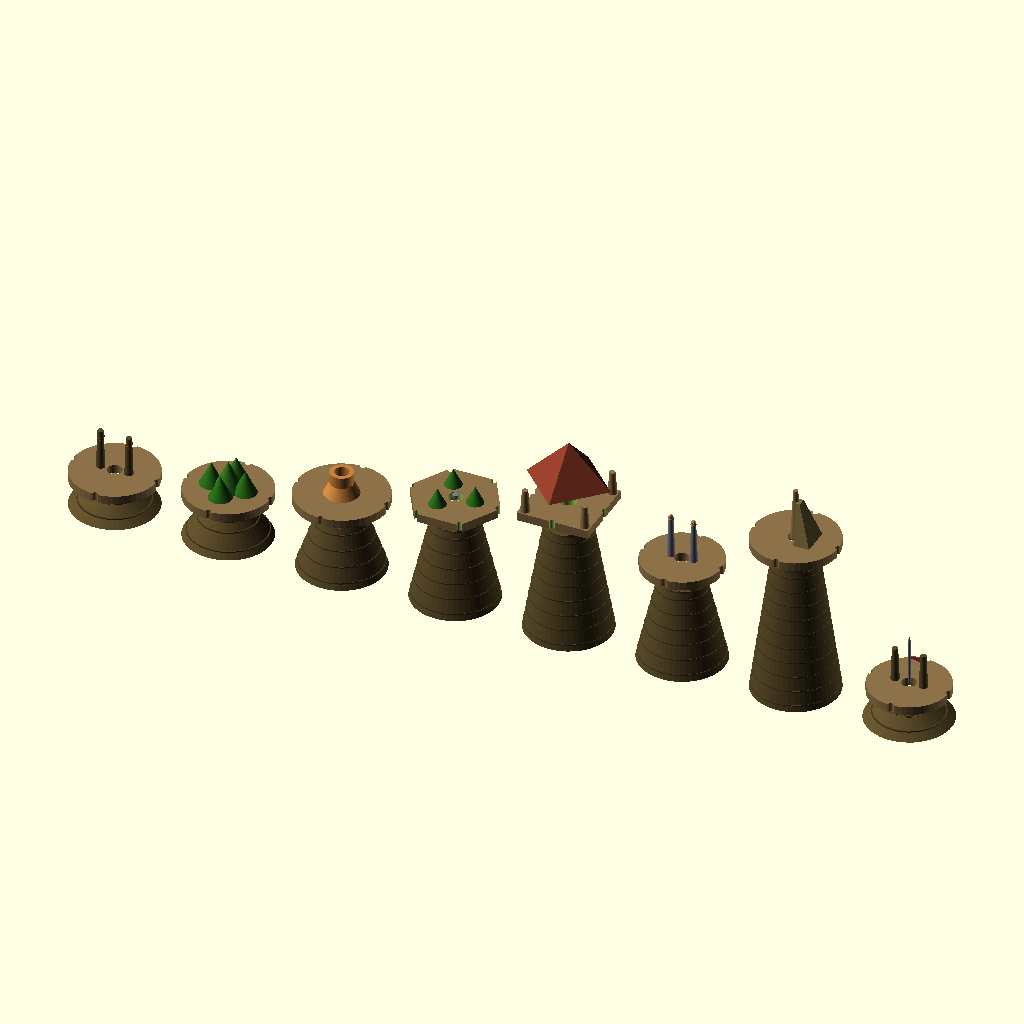
Cell 1: the model at its default parameters.
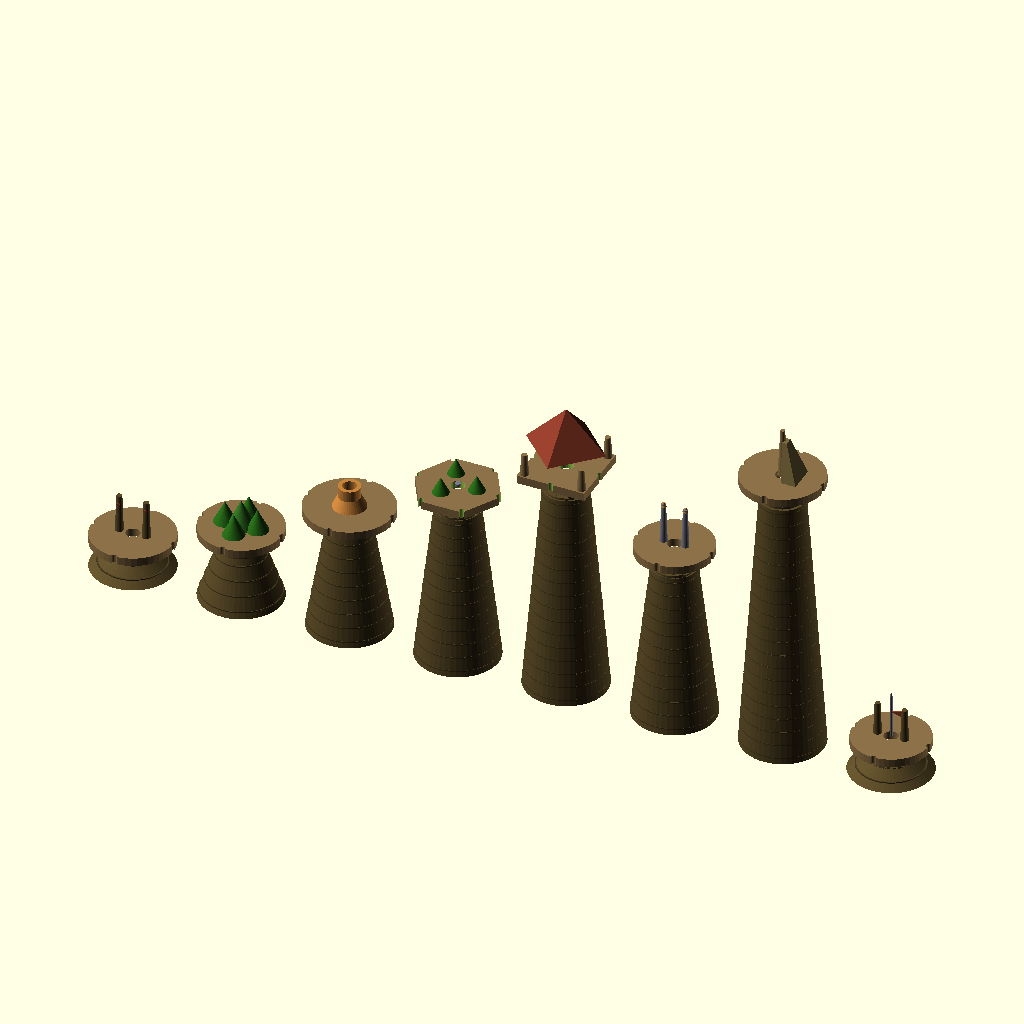
Cell 2: SCALE = 20 (everything else at default).
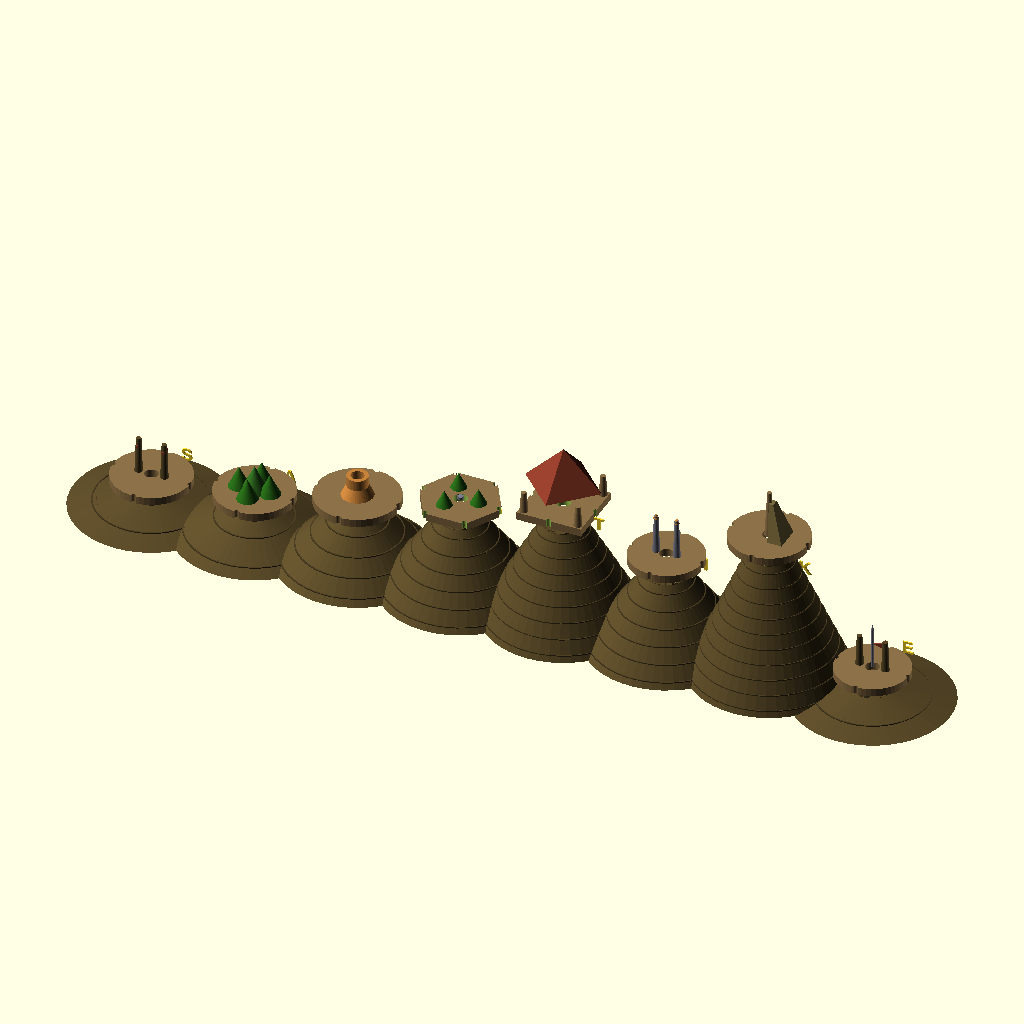
Cell 3 — BASE_D set to 60, the other parameters unchanged.
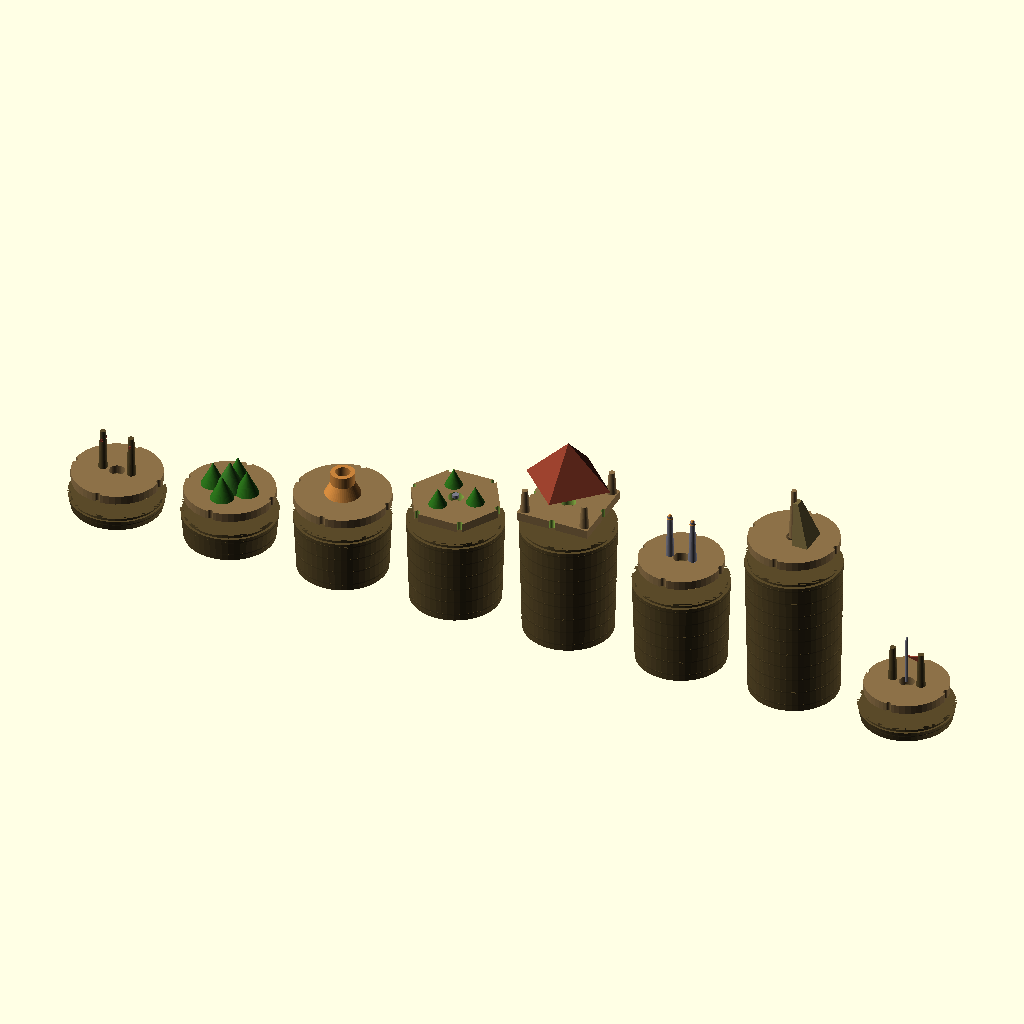
Cell 4: TOP_D = 32 (everything else at default).
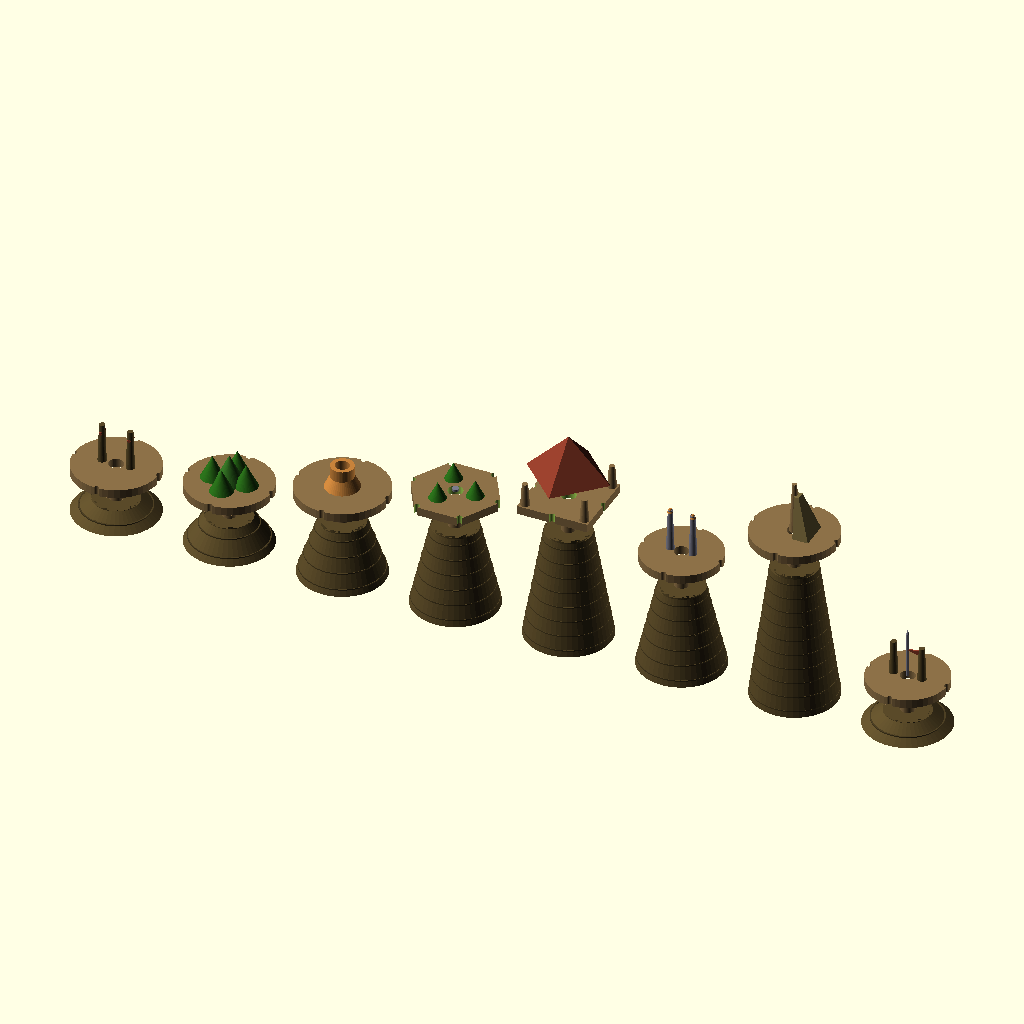
Cell 5: the same model with ZAPFEN_H = 10.
The same orthographic view direction (rotation 55°, 0°, 25°; colour scheme Cornfield) for every cell, with the view re-fitted per cell, so scale and position can differ between cells.
Source of the model, plattformen-v4-druckfreundlich.scad:
// ══════════════════════════════════════════════════════
// KletterMath v4 — Druckfreundliche Plattformen (FDM, OHNE Supports)
//
// Ziel: Jede Plattform lässt sich direkt auf dem Druckbett absetzen
//       und komplett ohne Stützstrukturen drucken.
//
// Regel: Maximal 45° Überhang gegen die Vertikale → FDM-sicher.
//        Horizontale Brücken sind vermieden.
//        Alle Aufbauten sind konisch, pyramidal oder vertikal.
//
// Basis: plattformen-v3-modular.scad
// Änderungen gegenüber v3:
//   • plat_B: Querstreben entfernt → aufrechte Öse mit konischem Fuß
//   • plat_T: Dach ruht direkt auf Säulen (kein überhängender Rand)
//   • plat_K: Querarm weg → nur konischer Mast mit nach oben zeigender
//            Fahne; Netzplatte als schräger Keil, vollflächig gestützt
//   • plat_E: Schachbrett-Flagge durch konischen Wimpel ersetzt
//            (Dreieck direkt am Stab anliegend)
//
// Maßstab: 1 x₃-Einheit = 10 mm · $fn = 48
// ══════════════════════════════════════════════════════

PART = 0;        // 0 = alle nebeneinander, 1-8 = einzelner Typ
COMPONENT = 0;   // 0 = komplett, 1 = nur Stumpf, 2 = nur Plattform, 3 = Steckteile
$fn = 48;

// ── Maße ──
SCALE      = 10;
BASE_D     = 30;
TOP_D      = 16;
ZAPFEN_D   = 5.0;
ZAPFEN_H   = 5.0;
ZAPFEN_TIP = 4.8;
LOCH_D     = 5.2;
LOCH_H     = 5.0;
PLAT_H     = 3;
MIN_H      = 5;
KERBE_W    = 2.0;
NUT_W      = 1.5;
NUT_D      = 1.0;

// ── Farben (nur Preview) ──
CW = [.55,.44,.28];
CB = [.35,.29,.16];
CM = [.48,.48,.54];
CR = [.54,.23,.16];
CG = [.16,.42,.10];
CO = [.78,.51,.23];

HEIGHTS  = [0, 0, 1, 2, 3, 4, 3, 5, 0];
LABELS   = ["", "S", "A", "B", "G", "T", "H", "K", "E"];
SPACING  = 40;

// ══════════════════════════════════════════════════════
//   GEMEINSAME MODULE
// ══════════════════════════════════════════════════════

module stumpf(h, buchstabe) {
    real_h = max(h * SCALE, MIN_H);
    color(CB) difference() {
        cylinder(h=real_h, r1=BASE_D/2, r2=TOP_D/2);
        translate([0, 0, real_h - NUT_W])
            difference() {
                cylinder(h=NUT_W, r=TOP_D/2 + 0.1);
                cylinder(h=NUT_W, r=TOP_D/2 - NUT_D);
            }
    }
    translate([0, 0, real_h])
        color(CW) cylinder(h=ZAPFEN_H, r1=ZAPFEN_D/2, r2=ZAPFEN_TIP/2);
    translate([0, BASE_D/2 - 0.3, real_h/2])
        rotate([90, 0, 0])
            linear_extrude(0.6)
                text(buchstabe, size=5, halign="center", valign="center",
                     font="Arial:style=Bold");
    for(z = [2 : 5 : real_h-3])
        translate([0, 0, z])
            color([.3,.25,.14])
                difference() {
                    r_at_z = BASE_D/2 - (BASE_D/2 - TOP_D/2) * (z / real_h);
                    cylinder(h=0.4, r=r_at_z + 0.05);
                    translate([0, 0, -0.1])
                        cylinder(h=0.6, r=r_at_z - 0.4);
                }
}

module steckloch() {
    translate([0, 0, -0.1])
        cylinder(h=LOCH_H + 0.1, r=LOCH_D/2);
}

module seilkerben(r, n=4) {
    for(i = [0 : n-1])
        rotate([0, 0, i * 360/n])
            translate([r, 0, -0.1])
                cylinder(h=PLAT_H + 0.2, r=KERBE_W/2);
}

// ══════════════════════════════════════════════════════
//   PLATTFORM-MODULE v4 (druckfreundlich)
// ══════════════════════════════════════════════════════

// ═══ 1: START-TOR (S) — konische Pfosten direkt verbunden ═══
module plat_S() {
    r = 15;
    color(CW) difference() {
        cylinder(h=PLAT_H, r=r);
        steckloch();
        seilkerben(r);
    }
    // 2 Pfosten, konisch nach oben (r1=1.5 → r2=1.0) → überhangfrei
    for(x = [-5, 5])
        translate([x, 0, PLAT_H])
            color(CB) cylinder(h=14, r1=1.5, r2=1.0);
    // Querbalken wird separat gesteckt (steck_S) — bleibt unverändert
    // Kein horizontales Loch in den Pfosten (ersetzt durch schräge Kerbe)
    for(x = [-5, 5])
        translate([x, 0, PLAT_H + 11])
            rotate([90, 0, 0])
                color(CR) cylinder(h=3, r1=0.8, r2=0.5, center=true);
}

module steck_S() {
    color(CW) union() {
        rotate([0, 90, 0])
            cylinder(h=12, r=1.2, center=true);
        translate([-6, 0, 0]) rotate([0,  90, 0]) cylinder(h=3, r1=1.2, r2=1.0);
        translate([ 6, 0, 0]) rotate([0, -90, 0]) cylinder(h=3, r1=1.2, r2=1.0);
    }
}

// ═══ 2: ADLERHORST (A) — bereits überhangfrei ═══
module plat_A() {
    r = 15;
    color(CW) difference() {
        cylinder(h=PLAT_H, r=r);
        steckloch();
        seilkerben(r);
    }
    for(a = [0, 90, 180, 270])
        rotate([0, 0, a])
            translate([6, 0, PLAT_H])
                color(CG) cylinder(h=8, r1=4, r2=0);
    translate([0, 0, PLAT_H])
        color([.2,.44,.14]) cylinder(h=10, r1=5, r2=0);
}

// ═══ 3: BRÜCKENKNOTEN (B) — Öse auf konischem Fuß, KEINE Querstreben ═══
module plat_B() {
    r = 16;
    color(CW) difference() {
        cylinder(h=PLAT_H, r=r);
        steckloch();
        seilkerben(r);
    }
    // Konischer Fuß (druckfreundlich) statt schwebender Öse
    translate([0, 0, PLAT_H])
        color(CO) cylinder(h=4, r1=6, r2=4);
    // Öse als Hohlzylinder direkt darauf
    translate([0, 0, PLAT_H + 4])
        color(CO) difference() {
            cylinder(h=4, r=4);
            translate([0, 0, -0.1])
                cylinder(h=4.2, r=2.5);
        }
    // Kreuzförmige Verstärkung als Eintiefungen (geprägt, keine schwebenden Balken)
    for(a = [0, 90])
        rotate([0, 0, a])
            translate([0, -0.3, PLAT_H + 0.2])
                color(CM) cube([10, 0.6, 0.5], center=true);
}

// ═══ 4: GIPFEL (G) — unverändert, bereits überhangfrei ═══
module plat_G() {
    r = 16;
    difference() {
        color(CW) cylinder(h=PLAT_H, r=r, $fn=6);
        steckloch();
        for(i = [0:5])
            rotate([0, 0, i * 60])
                translate([r - 1, 0, -0.1])
                    cylinder(h=PLAT_H + 0.2, r=KERBE_W/2);
    }
    for(a = [0, 120, 240])
        rotate([0, 0, a])
            translate([7, 0, PLAT_H])
                color(CG) cylinder(h=6, r1=3, r2=0);
    translate([0, 0, PLAT_H])
        color(CM) cylinder(h=1, r=1.1);
}

module steck_G() {
    color(CM) union() {
        cylinder(h=18, r=1.0);
        // Fahne als Kegel (statt Cube) — druckfreundlich
        translate([0, 0, 14])
            rotate([0, 45, 0])
                color(CR) cylinder(h=4, r1=0.2, r2=2);
    }
}

// ═══ 5: AUSSICHTSTURM (T) — Pyramidendach direkt auf Säulen ═══
module plat_T() {
    w = 25;
    difference() {
        color(CW) translate([-w/2, -w/2, 0]) cube([w, w, PLAT_H]);
        steckloch();
        for(a = [0, 90, 180, 270])
            rotate([0, 0, a])
                translate([w/2, 0, -0.1])
                    cylinder(h=PLAT_H + 0.2, r=KERBE_W/2);
    }
    // 4 Ecksäulen (konisch, überhangfrei)
    for(x = [-w/2+2, w/2-2])
        for(y = [-w/2+2, w/2-2])
            translate([x, y, PLAT_H])
                color(CW) cylinder(h=8, r1=1.6, r2=1.0);
    // Pyramidendach: Basis passend zu Säulenpositionen → kein Überhang
    // Basis-Diagonale = 2·(w/2-2)·√2 = 2·10.5·1.414 ≈ 29.7 → Pyramide r1=14.85 auf Säulenhöhe
    // Pyramidenseite damit 45° gegen Vertikale (FDM-sicher)
    pyramid_r = (w/2 - 2) * sqrt(2);
    translate([0, 0, PLAT_H + 8])
        color(CR) cylinder(h=pyramid_r, r1=pyramid_r, r2=0, $fn=4);
}

// ═══ 6: HÄNGESTATION (H) — Masten konisch, unverändert ═══
module plat_H() {
    r = 14;
    color(CW) difference() {
        cylinder(h=PLAT_H, r=r);
        steckloch();
        seilkerben(r);
    }
    for(x = [-4, 4])
        translate([x, 0, PLAT_H])
            color(CM) cylinder(h=15, r1=1.4, r2=0.8);
    // Markierungen als flache Kegel (nicht hängend)
    for(x = [-4, 4])
        translate([x, 0, PLAT_H + 14])
            color(CO) cylinder(h=1.5, r1=1.0, r2=0.4);
}

// Steckteil-H: Hängebügel nach oben (umgedreht zum Drucken)
module steck_H() {
    color(CM) union() {
        rotate([0, 90, 0])
            cylinder(h=10, r=0.8, center=true);
        translate([-5, 0, 0]) rotate([0,  90, 0]) cylinder(h=2, r=0.7);
        translate([ 5, 0, 0]) rotate([0, -90, 0]) cylinder(h=2, r=0.7);
    }
    // Keine hängende U-Form — stattdessen konischer Ring oberhalb
    translate([0, 0, 0])
        color(CO) difference() {
            cylinder(h=4, r1=2.5, r2=3.5);
            translate([0, 0, -0.1]) cylinder(h=4.2, r1=1.5, r2=2.5);
        }
}

// ═══ 7: KLETTERNETZ (K) — konischer Mast mit gepräotter Netzstruktur ═══
module plat_K() {
    r = 15;
    color(CW) difference() {
        cylinder(h=PLAT_H, r=r);
        steckloch();
        seilkerben(r);
    }
    // Einzelmast konisch
    translate([0, 0, PLAT_H])
        color(CW) cylinder(h=18, r1=1.8, r2=0.8);
    // Netzplatte als schräger Keil DIREKT am Mast anliegend (vollflächig gestützt)
    translate([0, 0, PLAT_H])
        rotate([0, 0, 0])
            color([.48,.42,.25]) linear_extrude(height=14, scale=0.3)
                polygon(points=[[1.5, -5], [7, -5], [7, 5], [1.5, 5]]);
    // Gitter als eingeprägte Markierungen auf der schrägen Fläche (optisch)
    // (keine freischwebenden Balken)
}

// ═══ 8: ENDSTATION (E) — konischer Wimpel statt Schachbrett-Flagge ═══
module plat_E() {
    r = 14;
    color(CW) difference() {
        cylinder(h=PLAT_H, r=r);
        steckloch();
        seilkerben(r);
    }
    // 2 Pfosten
    for(x = [-5, 5])
        translate([x, 0, PLAT_H])
            color(CB) cylinder(h=12, r1=1.5, r2=1.0);
    // Fahnenstab mittig
    translate([0, 0, PLAT_H])
        color(CM) cylinder(h=16, r=0.5);
    // Wimpel als flacher Kegel am Stab (Dreieck seitlich, direkt anliegend)
    translate([0, 0, PLAT_H + 10])
        rotate([90, 0, 0])
            color(CR) linear_extrude(height=0.6, center=true)
                polygon(points=[[0, 0], [4, 1], [4, -1]]);
    // Konische Spitze auf Stab
    translate([0, 0, PLAT_H + 16])
        color(CM) cylinder(h=2, r1=0.5, r2=0);
}

module steck_E() {
    steck_S();
}

// ══════════════════════════════════════════════════════
//   AUSGABE-LOGIK
// ══════════════════════════════════════════════════════

module render_single(idx) {
    h = HEIGHTS[idx];
    lbl = LABELS[idx];
    real_h = max(h * SCALE, MIN_H);

    if(COMPONENT == 0) {
        stumpf(h, lbl);
        translate([0, 0, real_h + ZAPFEN_H])
            plat_by_idx(idx);
    }
    if(COMPONENT == 1) {
        stumpf(h, lbl);
    }
    if(COMPONENT == 2) {
        plat_by_idx(idx);
    }
    if(COMPONENT == 3) {
        steck_by_idx(idx);
    }
}

module plat_by_idx(idx) {
    if(idx == 1) plat_S();
    if(idx == 2) plat_A();
    if(idx == 3) plat_B();
    if(idx == 4) plat_G();
    if(idx == 5) plat_T();
    if(idx == 6) plat_H();
    if(idx == 7) plat_K();
    if(idx == 8) plat_E();
}

module steck_by_idx(idx) {
    if(idx == 1) steck_S();
    if(idx == 4) steck_G();
    if(idx == 6) steck_H();
    if(idx == 8) steck_E();
}

if(PART == 0) {
    for(i = [1:8]) {
        translate([(i-1) * SPACING, 0, 0])
            render_single(i);
    }
} else {
    render_single(PART);
}
Parameter table extracted from the source (name, type, default, range or options):
PART: number, default 0
COMPONENT: number, default 0
SCALE: number, default 10
BASE_D: number, default 30
TOP_D: number, default 16
ZAPFEN_D: number, default 5
ZAPFEN_H: number, default 5
ZAPFEN_TIP: number, default 4.8
LOCH_D: number, default 5.2
LOCH_H: number, default 5
PLAT_H: number, default 3
MIN_H: number, default 5
KERBE_W: number, default 2
NUT_W: number, default 1.5
NUT_D: number, default 1
CW: vector, default [0.55, 0.44, 0.28]
CB: vector, default [0.35, 0.29, 0.16]
CM: vector, default [0.48, 0.48, 0.54]
CR: vector, default [0.54, 0.23, 0.16]
CG: vector, default [0.16, 0.42, 0.1]
CO: vector, default [0.78, 0.51, 0.23]
SPACING: number, default 40
